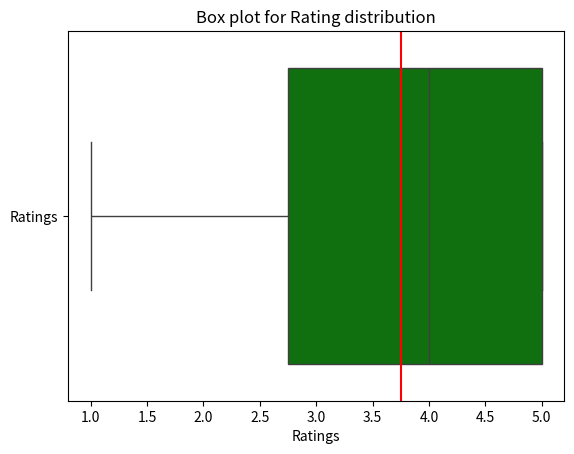

The matplotlib source for this figure:
import matplotlib.pyplot as plt
import numpy as np


data_rating = { 'Ratings': [1, 2, 2, 3, 4, 4, 4, 5, 5, 5, 5, 5] }

import pandas as pd
import seaborn as sns
import scipy.stats as stat

df = pd.DataFrame(data_rating)

mean_ = np.mean(df)
skew_ = round(stat.skew(df['Ratings']),2)
print(f"Skewness of rating is : {skew_}")

"""
Skewness is negative which means the the tail is long at left implies mean is moving towards
the outliers which mostly reside in left mean is less than median. Mode is largest of all here.

As boxplot shows mean moving towards the outliers tail in left and 
median is towards the most values which resides towards right.

"""

sns.boxplot(data=df, orient='h', color='green')
plt.xlabel("Ratings")
plt.title("Box plot for Rating distribution")
plt.axvline(mean_, color='red')
plt.show()